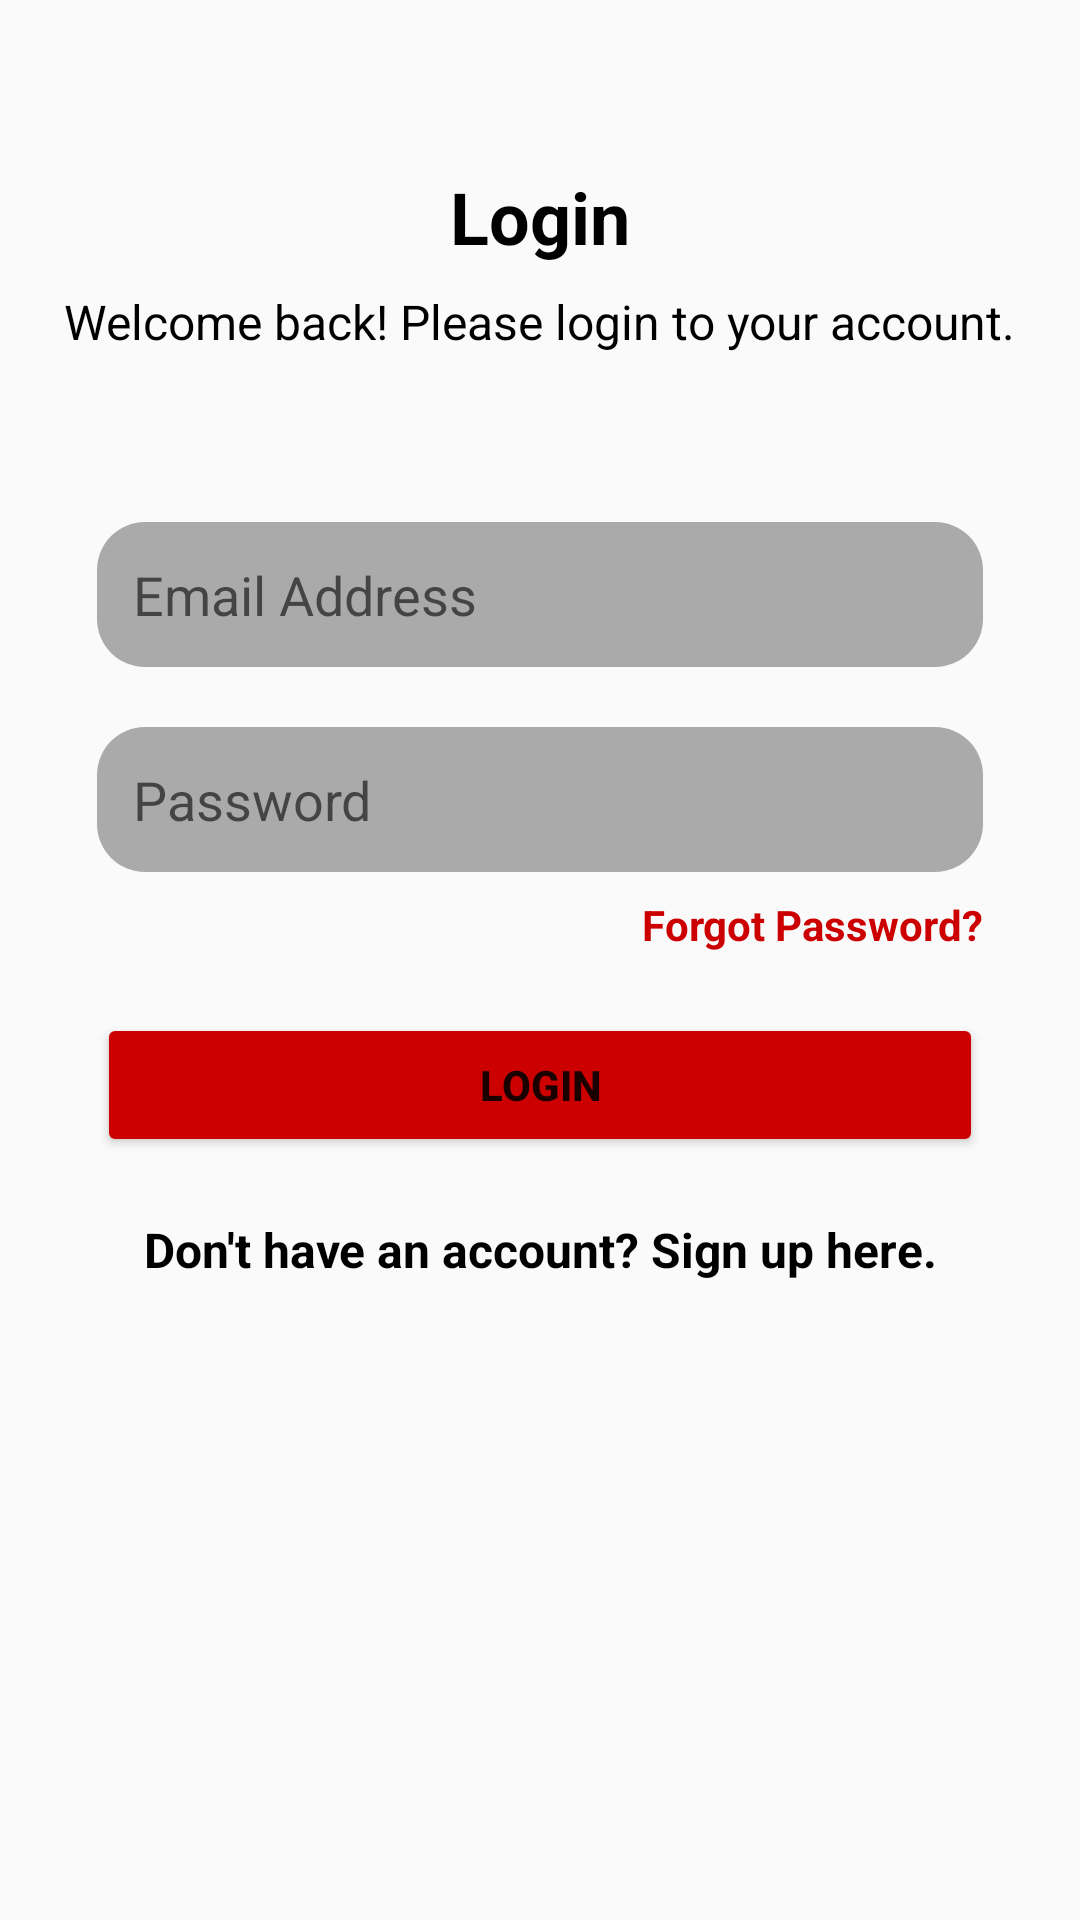

Android layout source for this screen:
<!-- AndroidManifest.xml: application theme Theme.MartinsAutoClinic -->
<!-- res/layout/activity_login.xml -->
<?xml version="1.0" encoding="utf-8"?>
<androidx.constraintlayout.widget.ConstraintLayout xmlns:android="http://schemas.android.com/apk/res/android"
    xmlns:app="http://schemas.android.com/apk/res-auto"
    xmlns:tools="http://schemas.android.com/tools"
    android:layout_width="match_parent"
    android:layout_height="match_parent"
    android:padding="16dp">

    
    <TextView
        android:id="@+id/tvLoginHeading"
        android:layout_width="wrap_content"
        android:layout_height="wrap_content"
        android:text="Login"
        android:textStyle="bold"
        android:textColor="@android:color/black"
        android:textSize="24sp"
        android:layout_marginTop="40dp"
        app:layout_constraintTop_toTopOf="parent"
        app:layout_constraintStart_toStartOf="parent"
        app:layout_constraintEnd_toEndOf="parent" />

    
    <TextView
        android:id="@+id/tvWelcomeBack"
        android:layout_width="wrap_content"
        android:layout_height="wrap_content"
        android:text="Welcome back! Please login to your account."
        android:textColor="@android:color/black"
        android:textSize="16sp"
        android:layout_marginTop="8dp"
        app:layout_constraintTop_toBottomOf="@+id/tvLoginHeading"
        app:layout_constraintStart_toStartOf="parent"
        app:layout_constraintEnd_toEndOf="parent" />

    
    <EditText
        android:id="@+id/etEmailLogin"
        android:layout_width="0dp"
        android:layout_height="wrap_content"
        android:layout_marginTop="56dp"
        android:hint="Email Address"
        android:inputType="textEmailAddress"
        android:background="@drawable/rounded_edittext"
        android:textColor="@android:color/black"
        app:layout_constraintTop_toBottomOf="@+id/tvWelcomeBack"
        app:layout_constraintStart_toStartOf="parent"
        app:layout_constraintEnd_toEndOf="parent"
        app:layout_constraintWidth_percent="0.9" />

    
    <EditText
        android:id="@+id/etPasswordLogin"
        android:layout_width="0dp"
        android:layout_height="wrap_content"
        android:layout_marginTop="20dp"
        android:hint="Password"
        android:inputType="textPassword"
        android:background="@drawable/rounded_edittext"
        android:textColor="@android:color/black"
        app:layout_constraintTop_toBottomOf="@+id/etEmailLogin"
        app:layout_constraintStart_toStartOf="parent"
        app:layout_constraintEnd_toEndOf="parent"
        app:layout_constraintWidth_percent="0.9" />

    
    <TextView
        android:id="@+id/tvForgotPassword"
        android:layout_width="wrap_content"
        android:layout_height="wrap_content"
        android:text="Forgot Password?"
        android:textColor="@android:color/holo_red_dark"
        android:textSize="14sp"
        android:textStyle="bold"
        android:clickable="true"
        android:focusable="true"
        app:layout_constraintTop_toBottomOf="@+id/etPasswordLogin"
        app:layout_constraintEnd_toEndOf="@+id/etPasswordLogin"
        android:layout_marginTop="8dp" />

    
    <Button
        android:id="@+id/btnLogin"
        android:layout_width="0dp"
        android:layout_height="wrap_content"
        android:layout_marginTop="20dp"
        android:backgroundTint="@android:color/holo_red_dark"
        android:text="LOGIN"
        android:textStyle="bold"
        app:layout_constraintTop_toBottomOf="@+id/tvForgotPassword"
        app:layout_constraintStart_toStartOf="parent"
        app:layout_constraintEnd_toEndOf="parent"
        app:layout_constraintWidth_percent="0.9" />

    
    <TextView
        android:id="@+id/tvRegister"
        android:layout_width="wrap_content"
        android:layout_height="wrap_content"
        android:layout_marginTop="20dp"
        android:text="Don't have an account? Sign up here."
        android:textColor="@android:color/black"
        android:textSize="16sp"
        android:textStyle="bold"
        android:clickable="true"
        android:focusable="true"
        app:layout_constraintTop_toBottomOf="@+id/btnLogin"
        app:layout_constraintStart_toStartOf="parent"
        app:layout_constraintEnd_toEndOf="parent" />

</androidx.constraintlayout.widget.ConstraintLayout>
<!-- resources referenced by this layout -->
<resources>
  <!-- drawable rounded_edittext (drawable) -->
  <?xml version="1.0" encoding="utf-8"?>
  <shape xmlns:android="http://schemas.android.com/apk/res/android">
      <solid android:color="@android:color/darker_gray" />
      <corners android:radius="16dp" />
      <padding
          android:left="12dp"
          android:top="12dp"
          android:right="12dp"
          android:bottom="12dp" />
  </shape>
  <style name="Theme.MartinsAutoClinic" parent="Base.Theme.MartinsAutoClinic" />
  <style name="Base.Theme.MartinsAutoClinic" parent="Theme.AppCompat.DayNight.NoActionBar">
          
          
      </style>
</resources>
